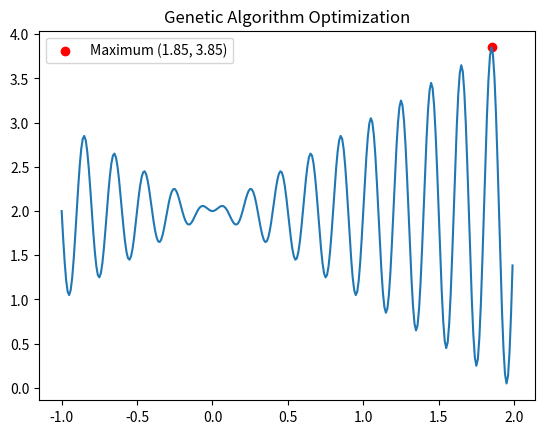

Here is the Python script that generated this plot:
# M_B1_GeneticAlgorithm.py
import numpy as np
import matplotlib.pyplot as plt

def genetic_algorithm(objective_func, bounds, n_bits, n_iter, n_pop, r_cross, r_mut):
    """
    使用遗传算法求解函数最大值问题

    参数:
    objective_func: function, 目标函数 f(x)
    bounds: array, 变量的取值范围, e.g., [[min1, max1], [min2, max2], ...]
    n_bits: int, 每个变量用多少位二进制编码
    n_iter: int, 迭代次数
    n_pop: int, 种群大小
    r_cross: float, 交叉概率
    r_mut: float, 变异概率
    
    返回:
    best_solution: array, 找到的最优解
    best_fitness: float, 最优解对应的函数值
    """
    # 将十进制数值解码为二进制字符串
    def decode(bounds, n_bits, bitstring):
        decoded = list()
        largest = 2**n_bits
        start = 0
        for i in range(len(bounds)):
            end = start + n_bits
            substring = bitstring[start:end]
            chars = ''.join([str(s) for s in substring])
            integer = int(chars, 2)
            value = bounds[i][0] + (integer/largest) * (bounds[i][1] - bounds[i][0])
            decoded.append(value)
            start = end
        return decoded

    # 选择操作 (轮盘赌)
    def selection(pop, scores):
        total_score = sum(scores)
        if total_score == 0:  # 避免所有分数为0的情况
             selection_probs = [1.0/len(scores)] * len(scores)
        else:
             selection_probs = [s/total_score for s in scores]
        selected_indices = np.random.choice(len(pop), size=len(pop), p=selection_probs)
        return [pop[i] for i in selected_indices]
        
    # 交叉操作 (单点交叉)
    def crossover(p1, p2, r_cross):
        c1, c2 = p1.copy(), p2.copy()
        if np.random.rand() < r_cross:
            pt = np.random.randint(1, len(p1)-1)
            c1 = p1[:pt] + p2[pt:]
            c2 = p2[:pt] + p1[pt:]
        return c1, c2

    # 变异操作
    def mutation(bitstring, r_mut):
        for i in range(len(bitstring)):
            if np.random.rand() < r_mut:
                bitstring[i] = 1 - bitstring[i]

    # 初始化种群
    pop = [np.random.randint(0, 2, n_bits * len(bounds)).tolist() for _ in range(n_pop)]
    best, best_eval = 0, -float('inf')

    for gen in range(n_iter):
        # 解码并计算适应度
        decoded = [decode(bounds, n_bits, p) for p in pop]
        scores = [objective_func(d) for d in decoded]
        
        # 寻找当前代的最优解
        for i in range(n_pop):
            if scores[i] > best_eval:
                best, best_eval = pop[i], scores[i]
                print(f"> Gen {gen}, New best: f({decode(bounds, n_bits, pop[i])}) = {scores[i]:.4f}")

        # 选择
        selected = selection(pop, scores)
        
        # 创建下一代
        children = list()
        for i in range(0, n_pop, 2):
            p1, p2 = selected[i], selected[i+1]
            c1, c2 = crossover(p1, p2, r_cross)
            mutation(c1, r_mut)
            mutation(c2, r_mut)
            children.append(c1)
            children.append(c2)
        pop = children

    best_solution_decoded = decode(bounds, n_bits, best)
    return best_solution_decoded, best_eval

if __name__ == '__main__':
    # --- 使用示例: 求解函数 f(x) = x * sin(10*pi*x) + 2.0 在 [-1, 2] 上的最大值 ---
    
    # 1. 定义目标函数
    def objective_function(x):
        return x[0] * np.sin(10 * np.pi * x[0]) + 2.0

    # 2. 设置参数
    bounds = [[-1.0, 2.0]]       # 变量x的范围
    n_bits = 16                  # 编码位数
    n_iter = 100                 # 迭代次数
    n_pop = 100                  # 种群大小
    r_cross = 0.9                # 交叉概率
    r_mut = 1.0 / (float(n_bits) * len(bounds)) # 变异概率

    # 3. 运行遗传算法
    best_sol, best_val = genetic_algorithm(objective_function, bounds, n_bits, n_iter, n_pop, r_cross, r_mut)
    print("\n--- Done! ---")
    print(f"Best Solution x = {best_sol[0]:.4f}")
    print(f"Maximum Value f(x) = {best_val:.4f}")

    # 4. 可视化
    x_range = np.arange(bounds[0][0], bounds[0][1], 0.01)
    y_range = [objective_function([x]) for x in x_range]
    plt.plot(x_range, y_range)
    plt.scatter(best_sol, best_val, color='red', label=f'Maximum ({best_sol[0]:.2f}, {best_val:.2f})')
    plt.title("Genetic Algorithm Optimization")
    plt.legend()
    plt.show()

    # 如何修改为你自己的问题:
    # 1. 修改 `objective_function` 为你的优化目标，注意这里是求最大值。若求最小值，可在返回值前加负号。
    # 2. 修改 `bounds` 为你所有决策变量的取值范围。
    # 3. 调整 `n_bits`, `n_iter`, `n_pop`, `r_cross`, `r_mut` 等超参数以获得更好结果。
